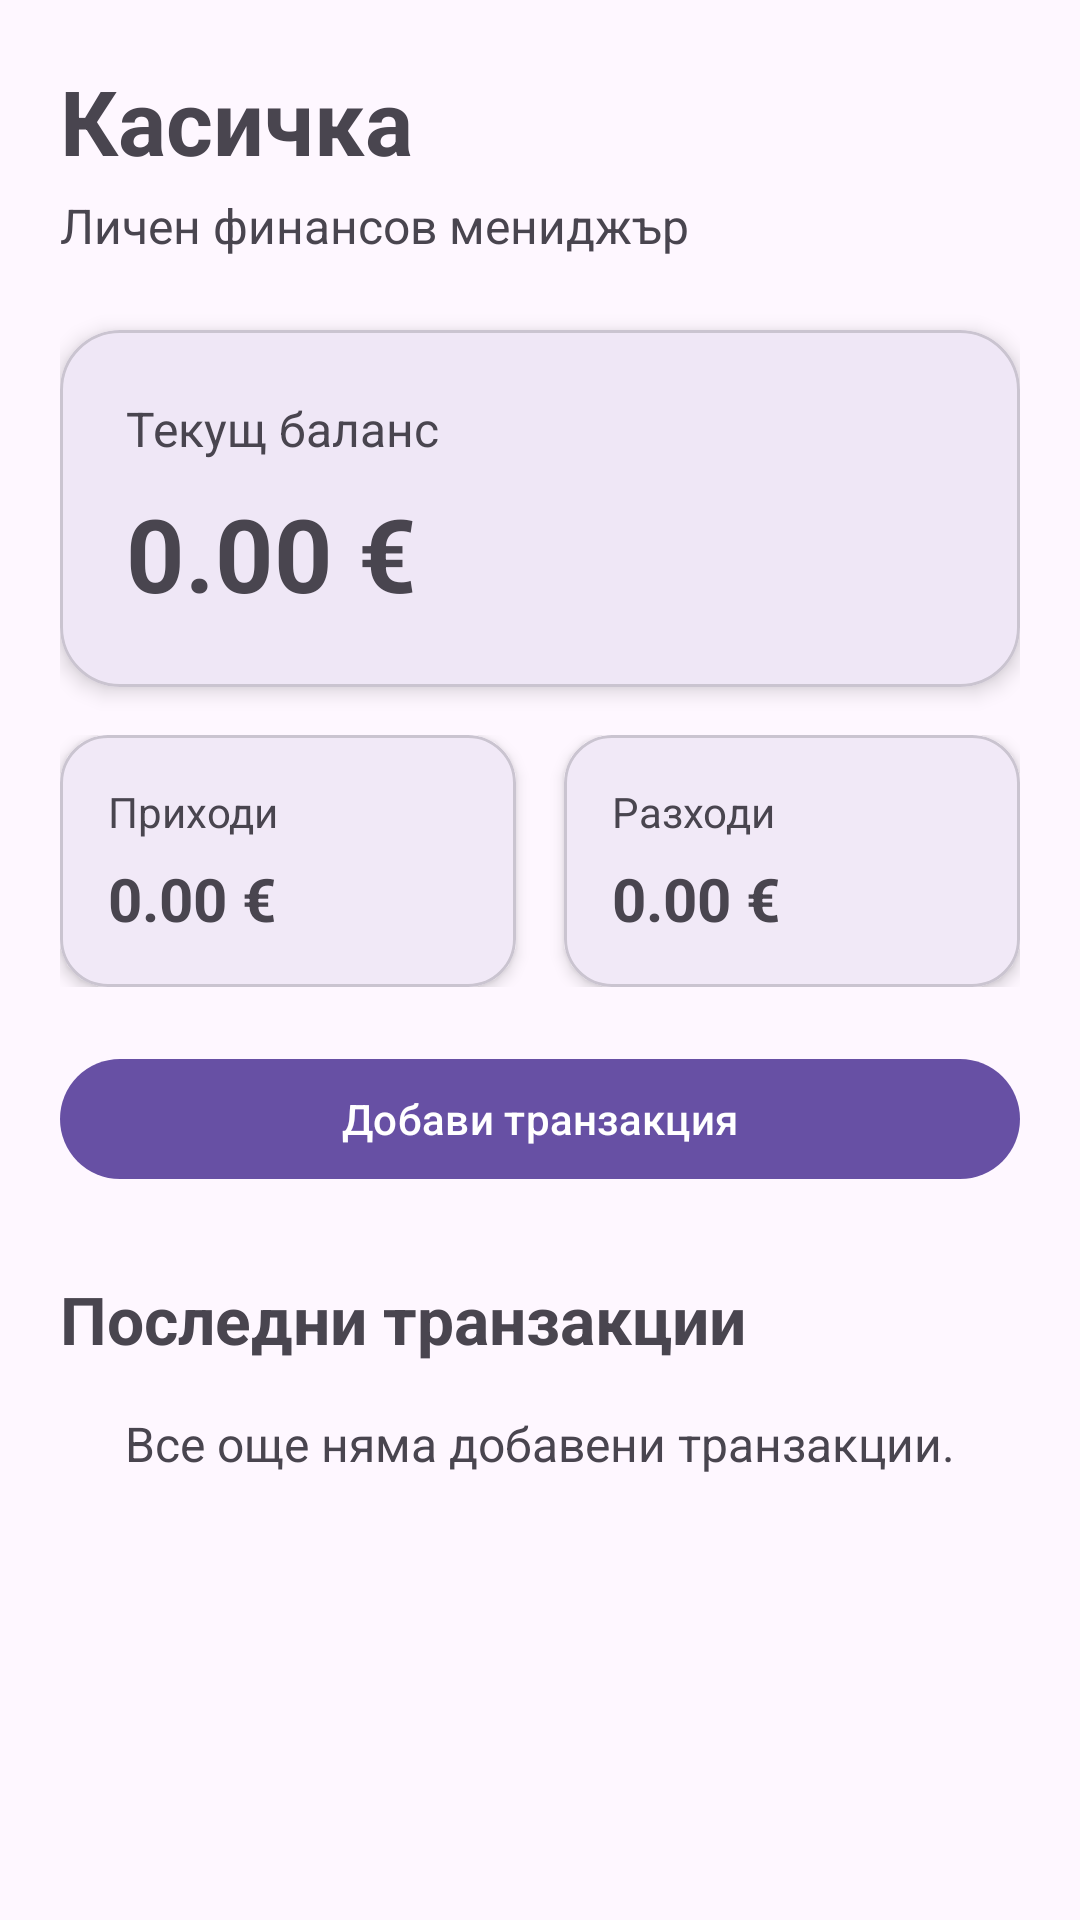

Write the Android layout XML for this screen, with the resource values it uses.
<!-- AndroidManifest.xml: application theme Theme.Kasichka -->
<!-- res/layout/fragment_dashboard.xml -->
<?xml version="1.0" encoding="utf-8"?>
<androidx.core.widget.NestedScrollView xmlns:android="http://schemas.android.com/apk/res/android"
    xmlns:app="http://schemas.android.com/apk/res-auto"
    android:layout_width="match_parent"
    android:layout_height="match_parent"
    android:fillViewport="true">

    <LinearLayout
        android:layout_width="match_parent"
        android:layout_height="wrap_content"
        android:orientation="vertical"
        android:padding="20dp">

        <TextView
            android:id="@+id/titleTextView"
            android:layout_width="match_parent"
            android:layout_height="wrap_content"
            android:text="Касичка"
            android:textSize="30sp"
            android:textStyle="bold" />

        <TextView
            android:layout_width="match_parent"
            android:layout_height="wrap_content"
            android:layout_marginTop="4dp"
            android:text="Личен финансов мениджър"
            android:textSize="16sp" />

        <com.google.android.material.card.MaterialCardView
            android:layout_width="match_parent"
            android:layout_height="wrap_content"
            android:layout_marginTop="24dp"
            app:cardCornerRadius="20dp"
            app:cardElevation="4dp">

            <LinearLayout
                android:layout_width="match_parent"
                android:layout_height="wrap_content"
                android:orientation="vertical"
                android:padding="22dp">

                <TextView
                    android:layout_width="match_parent"
                    android:layout_height="wrap_content"
                    android:text="Текущ баланс"
                    android:textSize="16sp" />

                <TextView
                    android:id="@+id/balanceValueTextView"
                    android:layout_width="match_parent"
                    android:layout_height="wrap_content"
                    android:layout_marginTop="8dp"
                    android:text="0.00 €"
                    android:textSize="34sp"
                    android:textStyle="bold" />

            </LinearLayout>

        </com.google.android.material.card.MaterialCardView>

        <LinearLayout
            android:layout_width="match_parent"
            android:layout_height="wrap_content"
            android:layout_marginTop="16dp"
            android:orientation="horizontal">

            <com.google.android.material.card.MaterialCardView
                android:layout_width="0dp"
                android:layout_height="wrap_content"
                android:layout_marginEnd="8dp"
                android:layout_weight="1"
                app:cardCornerRadius="16dp"
                app:cardElevation="3dp">

                <LinearLayout
                    android:layout_width="match_parent"
                    android:layout_height="wrap_content"
                    android:orientation="vertical"
                    android:padding="16dp">

                    <TextView
                        android:layout_width="match_parent"
                        android:layout_height="wrap_content"
                        android:text="Приходи"
                        android:textSize="14sp" />

                    <TextView
                        android:id="@+id/incomeValueTextView"
                        android:layout_width="match_parent"
                        android:layout_height="wrap_content"
                        android:layout_marginTop="6dp"
                        android:text="0.00 €"
                        android:textSize="20sp"
                        android:textStyle="bold" />

                </LinearLayout>

            </com.google.android.material.card.MaterialCardView>

            <com.google.android.material.card.MaterialCardView
                android:layout_width="0dp"
                android:layout_height="wrap_content"
                android:layout_marginStart="8dp"
                android:layout_weight="1"
                app:cardCornerRadius="16dp"
                app:cardElevation="3dp">

                <LinearLayout
                    android:layout_width="match_parent"
                    android:layout_height="wrap_content"
                    android:orientation="vertical"
                    android:padding="16dp">

                    <TextView
                        android:layout_width="match_parent"
                        android:layout_height="wrap_content"
                        android:text="Разходи"
                        android:textSize="14sp" />

                    <TextView
                        android:id="@+id/expenseValueTextView"
                        android:layout_width="match_parent"
                        android:layout_height="wrap_content"
                        android:layout_marginTop="6dp"
                        android:text="0.00 €"
                        android:textSize="20sp"
                        android:textStyle="bold" />

                </LinearLayout>

            </com.google.android.material.card.MaterialCardView>

        </LinearLayout>

        <com.google.android.material.button.MaterialButton
            android:id="@+id/addTransactionButton"
            android:layout_width="match_parent"
            android:layout_height="wrap_content"
            android:layout_marginTop="20dp"
            android:text="Добави транзакция" />

        <TextView
            android:layout_width="match_parent"
            android:layout_height="wrap_content"
            android:layout_marginTop="28dp"
            android:text="Последни транзакции"
            android:textSize="22sp"
            android:textStyle="bold" />

        <TextView
            android:id="@+id/emptyRecentTextView"
            android:layout_width="match_parent"
            android:layout_height="wrap_content"
            android:layout_marginTop="16dp"
            android:gravity="center"
            android:text="Все още няма добавени транзакции."
            android:textSize="16sp" />

        <androidx.recyclerview.widget.RecyclerView
            android:id="@+id/recentTransactionsRecyclerView"
            android:layout_width="match_parent"
            android:layout_height="wrap_content"
            android:layout_marginTop="8dp"
            android:nestedScrollingEnabled="false" />

    </LinearLayout>

</androidx.core.widget.NestedScrollView>
<!-- resources referenced by this layout -->
<resources>
  <style name="Theme.Kasichka" parent="Base.Theme.Kasichka" />
  <style name="Base.Theme.Kasichka" parent="Theme.Material3.DayNight.NoActionBar">
          
          
      </style>
</resources>
